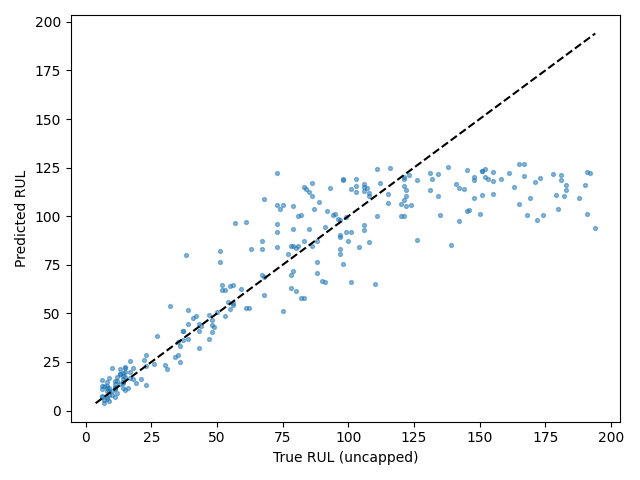

The data file committed next to this chart (first rows):
Dataset, Split, SourceSplit, unit_nr, start_cycle, end_cycle, RUL_original, RUL_capped, regime, regime_transition_count, is_padded, padding_cycles, observed_cycles, Model, Seed, Experiment, RUL_true, RUL_pred, AbsoluteError
FD002, test_terminal, test, 1, 229, 258, 18, 18, 0, 24, False, 0, 30, cnn_lstm, 1, baseline, 18, 16.17, 1.83
FD002, test_terminal, test, 2, 26, 55, 79, 79, 4, 19, False, 0, 30, cnn_lstm, 1, baseline, 79, 93.28, 14.28
FD002, test_terminal, test, 3, 136, 165, 106, 106, 5, 26, False, 0, 30, cnn_lstm, 1, baseline, 106, 112.8, 6.827
FD002, test_terminal, test, 4, 57, 86, 110, 110, 3, 26, False, 0, 30, cnn_lstm, 1, baseline, 110, 65.12, 44.88
FD002, test_terminal, test, 5, 119, 148, 15, 15, 1, 24, False, 0, 30, cnn_lstm, 1, baseline, 15, 19.9, 4.898
FD002, test_terminal, test, 6, 34, 63, 155, 125, 5, 22, False, 0, 30, cnn_lstm, 1, baseline, 155, 118.3, 36.7
FD002, test_terminal, test, 7, 155, 184, 6, 6, 1, 24, False, 0, 30, cnn_lstm, 1, baseline, 6, 11.07, 5.066
FD002, test_terminal, test, 8, 144, 173, 90, 90, 4, 25, False, 0, 30, cnn_lstm, 1, baseline, 90, 66.77, 23.23
FD002, test_terminal, test, 9, 132, 161, 11, 11, 4, 23, False, 0, 30, cnn_lstm, 1, baseline, 11, 12.05, 1.049
FD002, test_terminal, test, 10, 55, 84, 79, 79, 3, 24, False, 0, 30, cnn_lstm, 1, baseline, 79, 105.3, 26.26
FD002, test_terminal, test, 11, 133, 162, 6, 6, 4, 20, False, 0, 30, cnn_lstm, 1, baseline, 6, 6.731, 0.731
FD002, test_terminal, test, 12, 45, 74, 73, 73, 4, 21, False, 0, 30, cnn_lstm, 1, baseline, 73, 122.3, 49.31
FD002, test_terminal, test, 13, 135, 164, 30, 30, 1, 26, False, 0, 30, cnn_lstm, 1, baseline, 30, 23.23, 6.766
FD002, test_terminal, test, 14, 131, 160, 11, 11, 3, 23, False, 0, 30, cnn_lstm, 1, baseline, 11, 13.81, 2.809
FD002, test_terminal, test, 15, 136, 165, 37, 37, 0, 21, False, 0, 30, cnn_lstm, 1, baseline, 37, 40.84, 3.837
FD002, test_terminal, test, 16, 59, 88, 67, 67, 2, 25, False, 0, 30, cnn_lstm, 1, baseline, 67, 83.12, 16.12
FD002, test_terminal, test, 17, 235, 264, 68, 68, 5, 25, False, 0, 30, cnn_lstm, 1, baseline, 68, 68.46, 0.464
FD002, test_terminal, test, 18, 11, 40, 99, 99, 4, 23, False, 0, 30, cnn_lstm, 1, baseline, 99, 91.9, 7.095
FD002, test_terminal, test, 19, 143, 172, 22, 22, 4, 24, False, 0, 30, cnn_lstm, 1, baseline, 22, 26.16, 4.158
FD002, test_terminal, test, 20, 72, 101, 54, 54, 5, 21, False, 0, 30, cnn_lstm, 1, baseline, 54, 55.93, 1.929
FD002, test_terminal, test, 21, 99, 128, 97, 97, 1, 19, False, 0, 30, cnn_lstm, 1, baseline, 97, 80.77, 16.23
FD002, test_terminal, test, 22, 130, 159, 10, 10, 1, 26, False, 0, 30, cnn_lstm, 1, baseline, 10, 21.67, 11.67
FD002, test_terminal, test, 23, 20, 49, 142, 125, 2, 28, False, 0, 30, cnn_lstm, 1, baseline, 142, 97.76, 44.24
FD002, test_terminal, test, 24, 181, 210, 77, 77, 0, 25, False, 0, 30, cnn_lstm, 1, baseline, 77, 80.54, 3.544
FD002, test_terminal, test, 25, 118, 147, 88, 88, 5, 24, False, 0, 30, cnn_lstm, 1, baseline, 88, 87.19, 0.8094
FD002, test_terminal, test, 26, 47, 76, 163, 125, 2, 27, False, 0, 30, cnn_lstm, 1, baseline, 163, 115.2, 47.77
FD002, test_terminal, test, 27, 39, 68, 126, 125, 4, 26, False, 0, 30, cnn_lstm, 1, baseline, 126, 118.4, 7.637
FD002, test_terminal, test, 28, 1, 23, 138, 125, 1, 18, True, 7, 23, cnn_lstm, 1, baseline, 138, 125.1, 12.92
FD002, test_terminal, test, 29, 72, 101, 83, 83, 0, 24, False, 0, 30, cnn_lstm, 1, baseline, 83, 87.22, 4.223
FD002, test_terminal, test, 30, 155, 184, 78, 78, 1, 25, False, 0, 30, cnn_lstm, 1, baseline, 78, 62.95, 15.05
FD002, test_terminal, test, 31, 94, 123, 75, 75, 1, 25, False, 0, 30, cnn_lstm, 1, baseline, 75, 105.9, 30.89
FD002, test_terminal, test, 32, 141, 170, 11, 11, 2, 24, False, 0, 30, cnn_lstm, 1, baseline, 11, 15.23, 4.233
FD002, test_terminal, test, 33, 106, 135, 53, 53, 1, 24, False, 0, 30, cnn_lstm, 1, baseline, 53, 61.78, 8.777
FD002, test_terminal, test, 34, 23, 52, 173, 125, 1, 25, False, 0, 30, cnn_lstm, 1, baseline, 173, 119.6, 53.43
FD002, test_terminal, test, 35, 48, 77, 63, 63, 1, 22, False, 0, 30, cnn_lstm, 1, baseline, 63, 83.07, 20.07
FD002, test_terminal, test, 36, 134, 163, 100, 100, 5, 22, False, 0, 30, cnn_lstm, 1, baseline, 100, 87.35, 12.65
FD002, test_terminal, test, 37, 20, 49, 151, 125, 1, 24, False, 0, 30, cnn_lstm, 1, baseline, 151, 110.7, 40.28
FD002, test_terminal, test, 38, 98, 127, 55, 55, 3, 23, False, 0, 30, cnn_lstm, 1, baseline, 55, 64.2, 9.201
FD002, test_terminal, test, 39, 120, 149, 48, 48, 2, 23, False, 0, 30, cnn_lstm, 1, baseline, 48, 43.79, 4.21
FD002, test_terminal, test, 40, 154, 183, 37, 37, 2, 24, False, 0, 30, cnn_lstm, 1, baseline, 37, 36.38, 0.6211
FD002, test_terminal, test, 41, 181, 210, 44, 44, 1, 27, False, 0, 30, cnn_lstm, 1, baseline, 44, 43.56, 0.4379
FD002, test_terminal, test, 42, 108, 137, 27, 27, 1, 24, False, 0, 30, cnn_lstm, 1, baseline, 27, 38.22, 11.22
FD002, test_terminal, test, 43, 155, 184, 18, 18, 5, 23, False, 0, 30, cnn_lstm, 1, baseline, 18, 21.86, 3.861
FD002, test_terminal, test, 44, 135, 164, 6, 6, 4, 23, False, 0, 30, cnn_lstm, 1, baseline, 6, 15.9, 9.899
FD002, test_terminal, test, 45, 166, 195, 15, 15, 0, 26, False, 0, 30, cnn_lstm, 1, baseline, 15, 21.93, 6.933
FD002, test_terminal, test, 46, 103, 132, 112, 112, 3, 24, False, 0, 30, cnn_lstm, 1, baseline, 112, 117.3, 5.299
FD002, test_terminal, test, 47, 52, 81, 131, 125, 4, 24, False, 0, 30, cnn_lstm, 1, baseline, 131, 113.3, 17.66
FD002, test_terminal, test, 48, 103, 132, 13, 13, 2, 24, False, 0, 30, cnn_lstm, 1, baseline, 13, 18.77, 5.769
FD002, test_terminal, test, 49, 36, 65, 122, 122, 0, 25, False, 0, 30, cnn_lstm, 1, baseline, 122, 105, 17
FD002, test_terminal, test, 50, 135, 164, 13, 13, 1, 25, False, 0, 30, cnn_lstm, 1, baseline, 13, 13.62, 0.621
FD002, test_terminal, test, 51, 8, 37, 98, 98, 4, 24, False, 0, 30, cnn_lstm, 1, baseline, 98, 119.1, 21.1
FD002, test_terminal, test, 52, 136, 165, 53, 53, 0, 25, False, 0, 30, cnn_lstm, 1, baseline, 53, 48.79, 4.211
FD002, test_terminal, test, 53, 120, 149, 52, 52, 1, 24, False, 0, 30, cnn_lstm, 1, baseline, 52, 61.89, 9.894
FD002, test_terminal, test, 54, 45, 74, 106, 106, 1, 23, False, 0, 30, cnn_lstm, 1, baseline, 106, 116.5, 10.52
FD002, test_terminal, test, 55, 94, 123, 103, 103, 0, 19, False, 0, 30, cnn_lstm, 1, baseline, 103, 112.7, 9.69
FD002, test_terminal, test, 56, 44, 73, 152, 125, 1, 23, False, 0, 30, cnn_lstm, 1, baseline, 152, 124.2, 27.8
FD002, test_terminal, test, 57, 47, 76, 123, 123, 5, 25, False, 0, 30, cnn_lstm, 1, baseline, 123, 121.1, 1.859
FD002, test_terminal, test, 58, 218, 247, 26, 26, 3, 23, False, 0, 30, cnn_lstm, 1, baseline, 26, 23.9, 2.095
FD002, test_terminal, test, 59, 1, 22, 178, 125, 1, 15, True, 8, 22, cnn_lstm, 1, baseline, 178, 122, 56.05
FD002, test_terminal, test, 60, 115, 144, 73, 73, 1, 26, False, 0, 30, cnn_lstm, 1, baseline, 73, 96.03, 23.03
... 199 more rows
